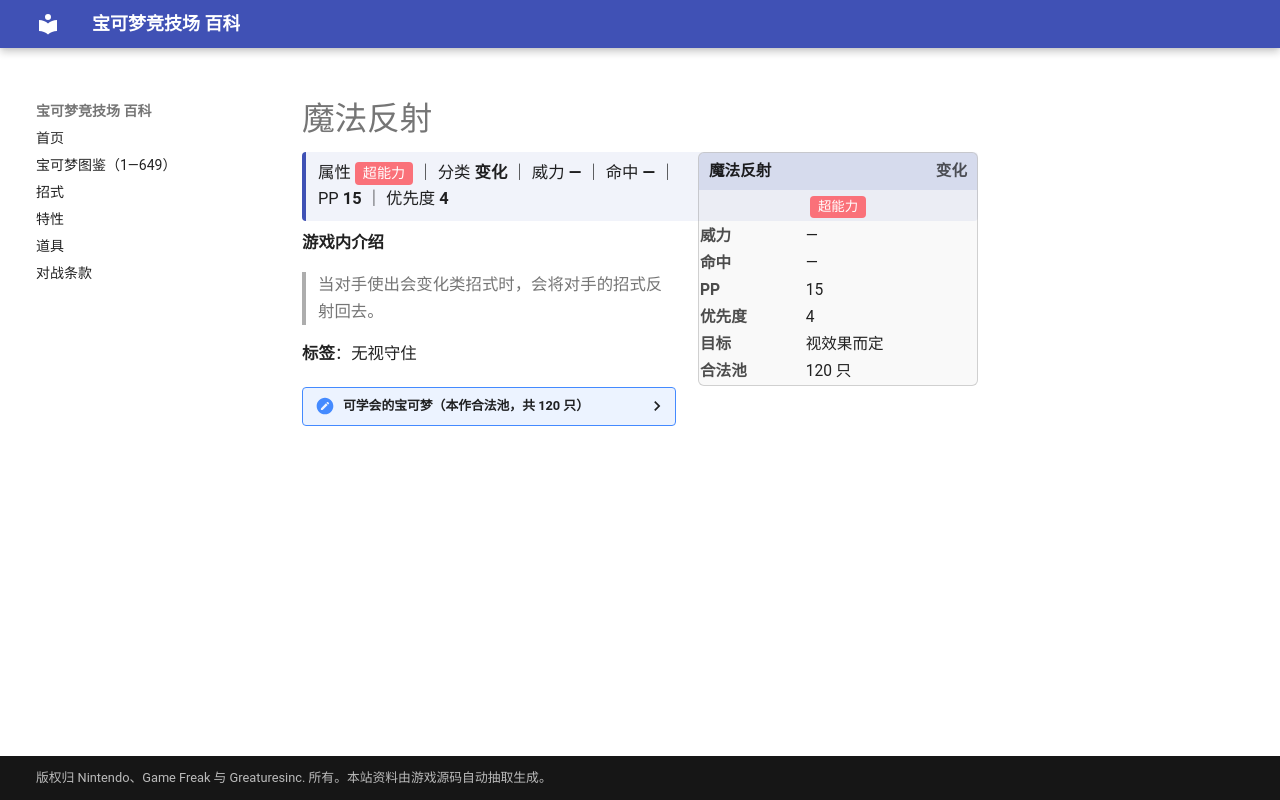

repository: nanmoboys/pkmn-arena-wiki · page: moves/魔法反射/index.html · generator: mkdocs

# 魔法反射

<div class="infobox">
<div class="ib-h"><span>魔法反射</span><span class="ib-no">变化</span></div>
<div class="ib-ty"><span class="tp" style="background:#FA7179">超能力</span></div>
<table class="ib-t"><tr><th>威力</th><td>—</td></tr><tr><th>命中</th><td>—</td></tr><tr><th>PP</th><td>15</td></tr><tr><th>优先度</th><td>4</td></tr><tr><th>目标</th><td>视效果而定</td></tr><tr><th>合法池</th><td>120 只</td></tr></table></div>
<div class="head-stat">属性 <span class="tp" style="background:#FA7179">超能力</span> ｜ 分类 <b>变化</b> ｜ 威力 <b>—</b> ｜ 命中 <b>—</b> ｜ PP <b>15</b> ｜ 优先度 <b>4</b></div>

**游戏内介绍**

> 当对手使出会变化类招式时，会将对手的招式反射回去。

**标签**：无视守住

<details class="pool"><summary>可学会的宝可梦（本作合法池，共 120 只）</summary>

<p>雷丘、皮皮、皮可西、胖丁、胖可丁、凯西、勇基拉、胡地、玛瑙水母、毒刺水母、呆呆兽、呆壳兽、小磁怪、三合一磁怪、催眠貘、引梦貘人、霹雳电球、顽皮雷弹、海星星、宝石海星、魔墙人偶、迷唇姐、多边兽、超梦、梦幻、菊草叶、月桂叶、大竺葵、咕咕、猫头夜鹰、皮宝宝、宝宝丁、波克比、波克基古、天然雀、天然鸟、太阳伊布、呆呆王、梦妖、麒麟奇、土龙弟弟、太阳珊瑚、多边兽2型、迷唇娃、时拉比、拉鲁拉丝、奇鲁莉安、沙奈朵、朝北鼻、勾魂眼、玛沙那、恰雷姆、跳跳猪、噗噗猪、月石、太阳岩、天秤偶、念力土偶、美纳斯、变隐龙、怨影娃娃、诅咒娃娃、风铃铃、阿勃梭鲁、拉帝亚斯、拉帝欧斯、基拉祈、代欧奇希斯、护城龙、飘飘球、随风球、卷卷耳、长耳兔、梦妖魔、铃铛响、魔尼尼、自爆磁怪、波克基斯、多边兽乙型、艾路雷朵、大朝北鼻、由克希、艾姆利多、亚克诺姆、克雷色利亚、阿尔宙斯、比克提尼、食梦梦、梦梦蚀、滚滚蝙蝠、心蝙蝠、差不多娃娃、虫宝包、宝包茧、保姆虫、象征鸟、哭哭面具、迭失棺、哥德宝宝、哥德小童、哥德小姐、单卵细胞球、双卵细胞球、人造细胞卵、迷你冰、多多冰、双倍多多冰、轻飘飘、胖嘟嘟、保姆曼波、齿轮儿、齿轮组、齿轮怪、小灰怪、大宇怪、几何雪花、泥偶小人、泥偶巨人、美洛耶塔、盖诺赛克特</p>

</details>
